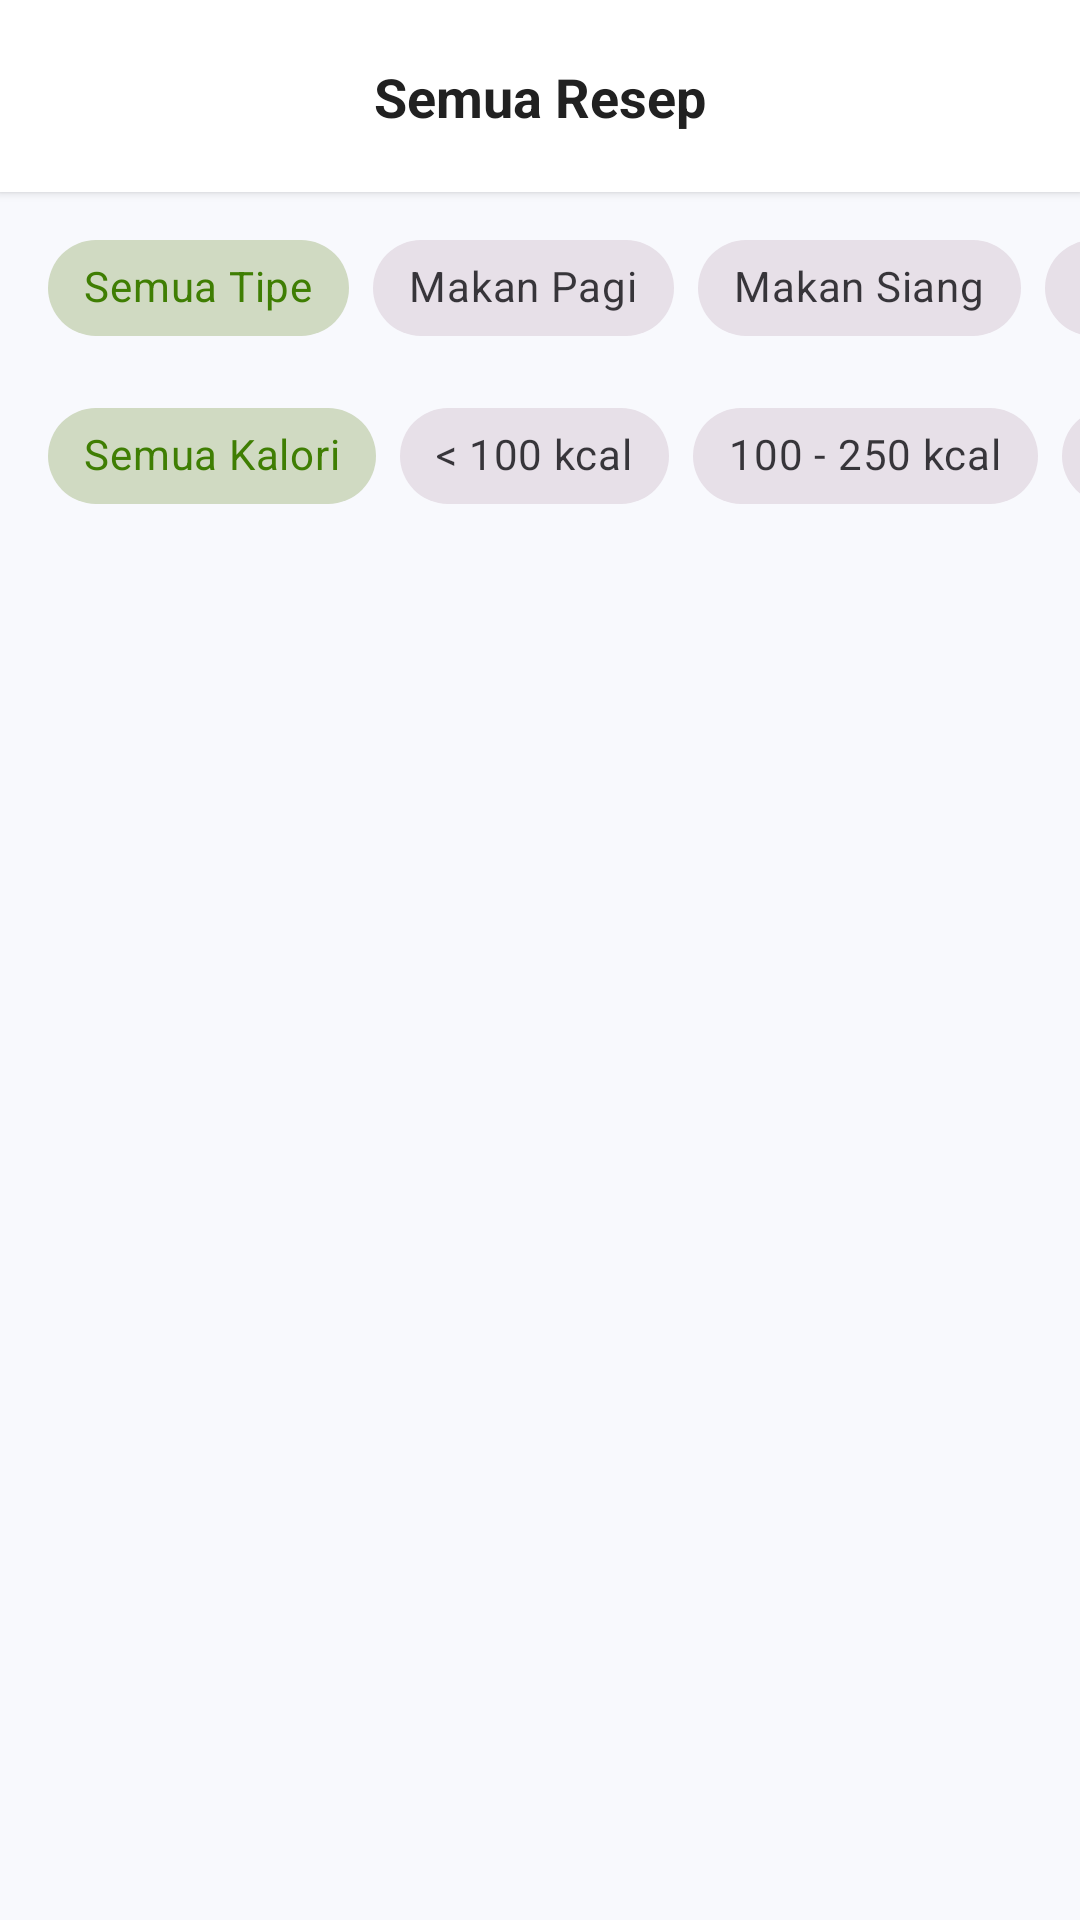

The Android layout XML behind this screen, and the referenced resources:
<!-- AndroidManifest.xml: application theme Theme.SmartBite -->
<!-- res/layout/fragment_recipe_list.xml -->
<?xml version="1.0" encoding="utf-8"?>
<androidx.constraintlayout.widget.ConstraintLayout xmlns:android="http://schemas.android.com/apk/res/android"
    xmlns:app="http://schemas.android.com/apk/res-auto"
    xmlns:tools="http://schemas.android.com/tools"
    android:layout_width="match_parent"
    android:layout_height="match_parent"
    android:background="@color/background_main">

    <androidx.constraintlayout.widget.ConstraintLayout
        android:id="@+id/topBar"
        android:layout_width="match_parent"
        android:layout_height="wrap_content"
        android:background="@color/white"
        android:elevation="2dp"
        android:padding="8dp"
        app:layout_constraintTop_toTopOf="parent">

        <ImageView
            android:id="@+id/btn_back"
            android:layout_width="48dp"
            android:layout_height="48dp"
            android:background="?android:attr/selectableItemBackgroundBorderless"
            android:padding="12dp"
            android:src="@drawable/ic_back"
            app:layout_constraintBottom_toBottomOf="parent"
            app:layout_constraintStart_toStartOf="parent"
            app:layout_constraintTop_toTopOf="parent"
            app:tint="@color/text_black_bold" />

        <TextView
            android:id="@+id/tv_title"
            android:layout_width="wrap_content"
            android:layout_height="wrap_content"
            android:text="Semua Resep"
            android:textColor="@color/text_black_bold"
            android:textSize="18sp"
            android:textStyle="bold"
            app:layout_constraintBottom_toBottomOf="parent"
            app:layout_constraintEnd_toEndOf="parent"
            app:layout_constraintStart_toStartOf="parent"
            app:layout_constraintTop_toTopOf="parent" />
    </androidx.constraintlayout.widget.ConstraintLayout>

    <HorizontalScrollView
        android:id="@+id/filter_scroll_meal_type"
        android:layout_width="match_parent"
        android:layout_height="wrap_content"
        android:clipToPadding="false"
        android:paddingHorizontal="16dp"
        android:paddingVertical="8dp"
        android:scrollbars="none"
        app:layout_constraintTop_toBottomOf="@id/topBar">

        <com.google.android.material.chip.ChipGroup
            android:id="@+id/chip_group_meal_type"
            android:layout_width="wrap_content"
            android:layout_height="wrap_content"
            app:singleLine="true"
            app:singleSelection="true">

            <com.google.android.material.chip.Chip
                android:id="@+id/chip_all_type"
                style="@style/Widget.MaterialComponents.Chip.Choice"
                android:layout_width="wrap_content"
                android:layout_height="wrap_content"
                android:checked="true"
                android:text="Semua Tipe" />

            <com.google.android.material.chip.Chip
                android:id="@+id/chip_breakfast"
                style="@style/Widget.MaterialComponents.Chip.Choice"
                android:layout_width="wrap_content"
                android:layout_height="wrap_content"
                android:text="Makan Pagi" />

            <com.google.android.material.chip.Chip
                android:id="@+id/chip_lunch"
                style="@style/Widget.MaterialComponents.Chip.Choice"
                android:layout_width="wrap_content"
                android:layout_height="wrap_content"
                android:text="Makan Siang" />

            <com.google.android.material.chip.Chip
                android:id="@+id/chip_dinner"
                style="@style/Widget.MaterialComponents.Chip.Choice"
                android:layout_width="wrap_content"
                android:layout_height="wrap_content"
                android:text="Makan Malam" />

            <com.google.android.material.chip.Chip
                android:id="@+id/chip_snack"
                style="@style/Widget.MaterialComponents.Chip.Choice"
                android:layout_width="wrap_content"
                android:layout_height="wrap_content"
                android:text="Snack" />

            <com.google.android.material.chip.Chip
                android:id="@+id/chip_main_course"
                style="@style/Widget.MaterialComponents.Chip.Choice"
                android:layout_width="wrap_content"
                android:layout_height="wrap_content"
                android:text="Hidangan Utama" />
        </com.google.android.material.chip.ChipGroup>
    </HorizontalScrollView>

    <HorizontalScrollView
        android:id="@+id/filter_scroll_calories"
        android:layout_width="match_parent"
        android:layout_height="wrap_content"
        android:clipToPadding="false"
        android:paddingHorizontal="16dp"
        android:paddingBottom="8dp"
        android:scrollbars="none"
        app:layout_constraintTop_toBottomOf="@id/filter_scroll_meal_type">

        <com.google.android.material.chip.ChipGroup
            android:id="@+id/chip_group_calories"
            android:layout_width="wrap_content"
            android:layout_height="wrap_content"
            app:singleLine="true"
            app:singleSelection="true">

            <com.google.android.material.chip.Chip
                android:id="@+id/chip_all_cal"
                style="@style/Widget.MaterialComponents.Chip.Choice"
                android:layout_width="wrap_content"
                android:layout_height="wrap_content"
                android:checked="true"
                android:text="Semua Kalori" />

            <com.google.android.material.chip.Chip
                android:id="@+id/chip_under_100"
                style="@style/Widget.MaterialComponents.Chip.Choice"
                android:layout_width="wrap_content"
                android:layout_height="wrap_content"
                android:text="&lt; 100 kcal" />

            <com.google.android.material.chip.Chip
                android:id="@+id/chip_100_250"
                style="@style/Widget.MaterialComponents.Chip.Choice"
                android:layout_width="wrap_content"
                android:layout_height="wrap_content"
                android:text="100 - 250 kcal" />

            <com.google.android.material.chip.Chip
                android:id="@+id/chip_250_500"
                style="@style/Widget.MaterialComponents.Chip.Choice"
                android:layout_width="wrap_content"
                android:layout_height="wrap_content"
                android:text="250 - 500 kcal" />

            <com.google.android.material.chip.Chip
                android:id="@+id/chip_over_500"
                style="@style/Widget.MaterialComponents.Chip.Choice"
                android:layout_width="wrap_content"
                android:layout_height="wrap_content"
                android:text="> 500 kcal" />
        </com.google.android.material.chip.ChipGroup>
    </HorizontalScrollView>

    <androidx.recyclerview.widget.RecyclerView
        android:id="@+id/rv_recipes"
        android:layout_width="match_parent"
        android:layout_height="0dp"
        android:clipToPadding="false"
        android:padding="8dp"
        app:layoutManager="androidx.recyclerview.widget.GridLayoutManager"
        app:layout_constraintBottom_toBottomOf="parent"
        app:layout_constraintTop_toBottomOf="@id/filter_scroll_calories"
        app:spanCount="2"
        tools:listitem="@layout/item_recipe_grid" />

    <ProgressBar
        android:id="@+id/progress_bar"
        android:layout_width="wrap_content"
        android:layout_height="wrap_content"
        android:visibility="gone"
        app:layout_constraintBottom_toBottomOf="parent"
        app:layout_constraintEnd_toEndOf="parent"
        app:layout_constraintStart_toStartOf="parent"
        app:layout_constraintTop_toTopOf="parent" />

</androidx.constraintlayout.widget.ConstraintLayout>
<!-- res/layout/item_recipe_grid.xml (included above) -->
<?xml version="1.0" encoding="utf-8"?>
<com.google.android.material.card.MaterialCardView xmlns:android="http://schemas.android.com/apk/res/android"
    xmlns:app="http://schemas.android.com/apk/res-auto"
    android:layout_width="match_parent"
    android:layout_height="wrap_content"
    android:layout_margin="8dp"
    app:cardBackgroundColor="@color/white"
    app:cardCornerRadius="16dp"
    app:cardElevation="2dp"
    app:strokeWidth="0dp">

    <androidx.constraintlayout.widget.ConstraintLayout
        android:layout_width="match_parent"
        android:layout_height="wrap_content">

        <ImageView
            android:id="@+id/iv_meal_img"
            android:layout_width="match_parent"
            android:layout_height="120dp"
            android:scaleType="centerCrop"
            android:src="@drawable/logo_login"
            app:layout_constraintTop_toTopOf="parent" />

        <TextView
            android:id="@+id/tv_meal_tag"
            android:layout_width="wrap_content"
            android:layout_height="wrap_content"
            android:layout_marginStart="8dp"
            android:layout_marginTop="8dp"
            android:background="@drawable/bg_meal_tag"
            android:paddingHorizontal="6dp"
            android:paddingVertical="2dp"
            android:text="Tag"
            android:textColor="@color/text_black_bold"
            android:textSize="9sp"
            android:textStyle="bold"
            app:layout_constraintStart_toStartOf="parent"
            app:layout_constraintTop_toTopOf="parent" />

        <TextView
            android:id="@+id/tv_meal_name"
            android:layout_width="0dp"
            android:layout_height="wrap_content"
            android:layout_marginStart="12dp"
            android:layout_marginTop="12dp"
            android:layout_marginEnd="8dp"
            android:ellipsize="end"
            android:maxLines="1"
            android:text="Meal Name"
            android:textColor="@color/text_black_bold"
            android:textSize="14sp"
            android:textStyle="bold"
            app:layout_constraintEnd_toEndOf="parent"
            app:layout_constraintStart_toStartOf="parent"
            app:layout_constraintTop_toBottomOf="@id/iv_meal_img" />

        <TextView
            android:id="@+id/tv_meal_cal"
            android:layout_width="wrap_content"
            android:layout_height="wrap_content"
            android:layout_marginStart="12dp"
            android:layout_marginTop="4dp"
            android:background="@drawable/bg_meal_cal_bubble"
            android:drawableStart="@drawable/calories_24saja"
            android:drawablePadding="4dp"
            android:drawableTint="@color/meal_cal_text"
            android:paddingHorizontal="6dp"
            android:paddingVertical="2dp"
            android:text="0"
            android:textColor="@color/meal_cal_text"
            android:textSize="10sp"
            android:textStyle="bold"
            app:layout_constraintStart_toStartOf="parent"
            app:layout_constraintTop_toBottomOf="@+id/tv_meal_name" />

        <TextView
            android:id="@+id/tv_meal_macros"
            android:layout_width="wrap_content"
            android:layout_height="wrap_content"
            android:layout_marginTop="8dp"
            android:layout_marginStart="12dp"
            android:layout_marginBottom="12dp"
            android:text="P: 0g C: 0g F: 0g"
            android:textColor="@color/text_black_bold"
            android:textSize="10sp"
            android:textStyle="bold"
            app:layout_constraintBottom_toBottomOf="parent"
            app:layout_constraintStart_toStartOf="parent"
            app:layout_constraintTop_toBottomOf="@+id/tv_meal_cal" />

        <ImageView
            android:id="@+id/btn_add_meal"
            android:layout_width="24dp"
            android:layout_height="24dp"
            android:layout_marginEnd="12dp"
            android:layout_marginBottom="12dp"
            android:background="@drawable/bg_meal_add_btn"
            android:padding="4dp"
            android:src="@drawable/ic_add_white"
            app:layout_constraintBottom_toBottomOf="parent"
            app:layout_constraintEnd_toEndOf="parent"
            app:tint="@color/white" />

    </androidx.constraintlayout.widget.ConstraintLayout>
</com.google.android.material.card.MaterialCardView>
<!-- resources referenced by this layout -->
<resources>
  <color name="background_main">#F8F9FD</color>
  <color name="meal_cal_text">#00796B</color>
  <color name="text_black_bold">#212121</color>
  <color name="white">#FFFFFFFF</color>
  <!-- drawable bg_meal_add_btn (drawable) -->
  <?xml version="1.0" encoding="utf-8"?>
  <shape xmlns:android="http://schemas.android.com/apk/res/android">
      <solid android:color="@color/meal_add_btn" />
      <corners android:radius="100dp" />
  </shape>
  <!-- drawable bg_meal_cal_bubble (drawable) -->
  <?xml version="1.0" encoding="utf-8"?>
  <shape xmlns:android="http://schemas.android.com/apk/res/android">
      <solid android:color="@color/meal_cal_bubble" />
      <corners android:radius="12dp" />
      <padding android:left="8dp" android:right="8dp" android:top="2dp" android:bottom="2dp" />
  </shape>
  <!-- drawable bg_meal_tag (drawable) -->
  <?xml version="1.0" encoding="utf-8"?>
  <shape xmlns:android="http://schemas.android.com/apk/res/android">
      <solid android:color="@color/meal_tag_bg" />
      <corners android:radius="20dp" />
      <padding android:left="12dp" android:right="12dp" android:top="4dp" android:bottom="4dp" />
  </shape>
  <style name="Theme.SmartBite" parent="Theme.Material3.DayNight.NoActionBar">
          
          <item name="colorPrimary">@color/purple_500</item>
          <item name="colorOnPrimary">@color/white</item>
          
          <item name="colorSecondary">@color/teal_200</item>
          <item name="colorOnSecondary">@color/black</item>
          
          <item name="colorSecondaryContainer">@color/nav_glow_green</item>
          <item name="colorOnSecondaryContainer">@color/nav_active_green</item>
          
          <item name="android:statusBarColor">@android:color/transparent</item>
          <item name="android:navigationBarColor">@android:color/transparent</item>
          <item name="android:windowLayoutInDisplayCutoutMode" tools:targetApi="o_mr1">shortEdges</item>
          
      </style>
  <color name="meal_add_btn">#34A853</color>
  <color name="meal_cal_bubble">#E0F2F1</color>
  <color name="meal_tag_bg">#F5F5F5</color>
  <color name="purple_500">#3F7E03</color>
  <color name="teal_200">#FF03DAC5</color>
  <color name="black">#FF000000</color>
  <color name="nav_glow_green">#1A34A853</color>
  <color name="nav_active_green">#34A853</color>
</resources>
